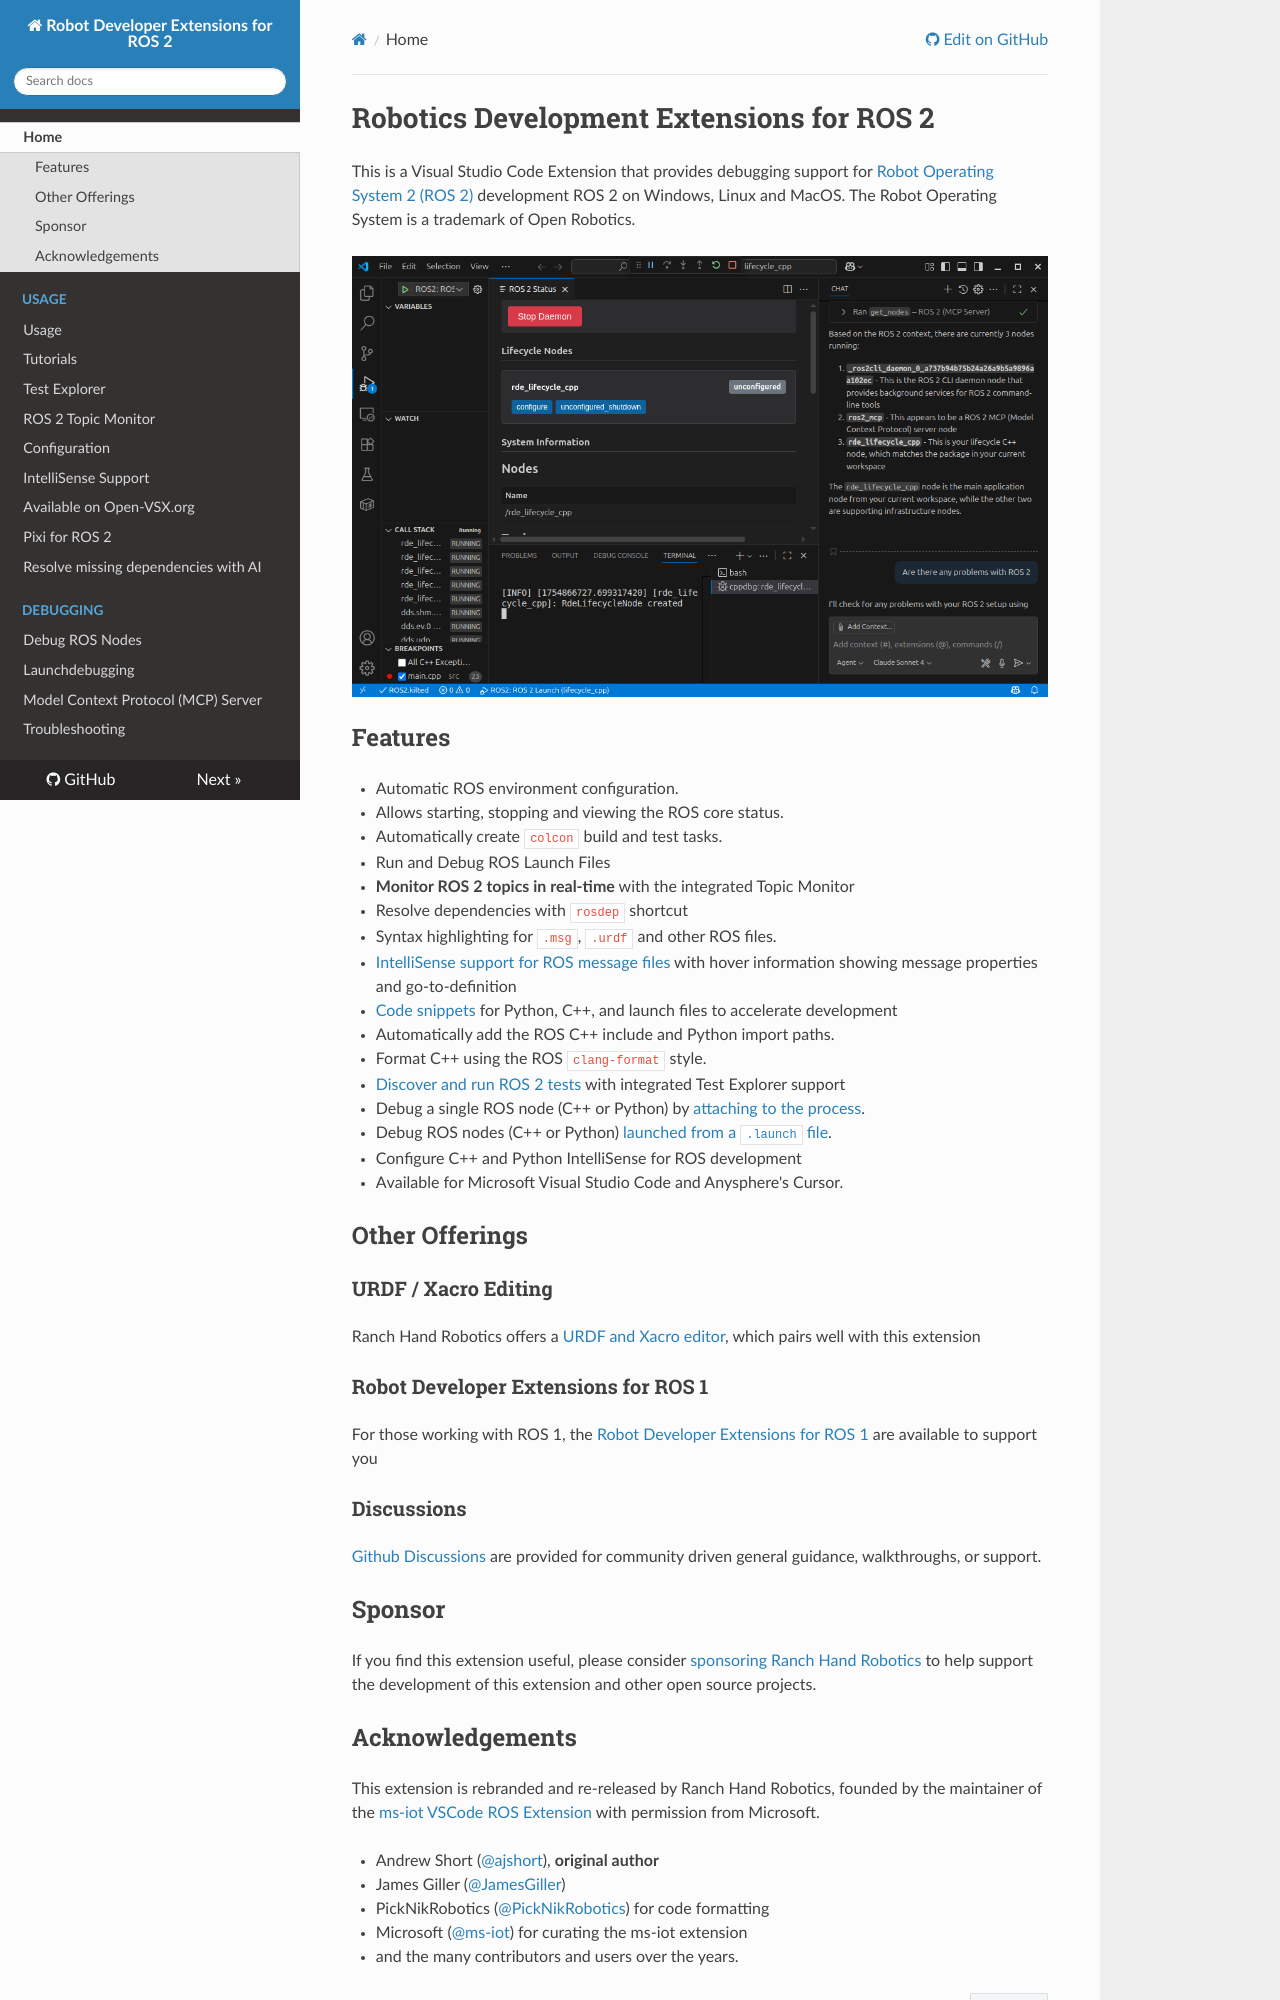

repository: Ranch-Hand-Robotics/rde-ros-2 · page: index.html · generator: mkdocs

# Robotics Development Extensions for ROS 2
This is a Visual Studio Code Extension that  provides debugging support for [Robot Operating System 2 (ROS 2)](http://ros.org) development ROS 2 on Windows, Linux and MacOS. The Robot Operating System is a trademark of Open Robotics.

![Robotics Development Extensions Hero](./assets/hero.png)

## Features

* Automatic ROS environment configuration.
* Allows starting, stopping and viewing the ROS core status.
* Automatically create `colcon` build and test tasks.
* Run and Debug ROS Launch Files
* **Monitor ROS 2 topics in real-time** with the integrated Topic Monitor
* Resolve dependencies with `rosdep` shortcut
* Syntax highlighting for `.msg`, `.urdf` and other ROS files.
* [IntelliSense support for ROS message files](intellisense.md) with hover information showing message properties and go-to-definition
* [Code snippets](snippets.md) for Python, C++, and launch files to accelerate development
* Automatically add the ROS C++ include and Python import paths.
* Format C++ using the ROS `clang-format` style.
* [Discover and run ROS 2 tests](test-explorer.md) with integrated Test Explorer support
* Debug a single ROS node (C++ or Python) by [attaching to the process](debug-support.md#attach).
* Debug ROS nodes (C++ or Python) [launched from a `.launch` file](debug-support.md#launch).
* Configure C++ and Python IntelliSense for ROS development
* Available for Microsoft Visual Studio Code and Anysphere's Cursor.

## Other Offerings

### URDF / Xacro Editing

Ranch Hand Robotics offers a [URDF and Xacro editor](https://ranchhandrobotics.com/rde-urdf/), which pairs well with this extension

### Robot Developer Extensions for ROS 1
For those working with ROS 1, the [Robot Developer Extensions for ROS 1](https://ranchhandrobotics.com/rde-ros-1/) are available to support you

### Discussions
[Github Discussions](https://github.com/orgs/Ranch-Hand-Robotics/discussions) are provided for community driven general guidance, walkthroughs, or support.

## Sponsor
If you find this extension useful, please consider [sponsoring Ranch Hand Robotics](https://github.com/sponsors/Ranch-Hand-Robotics) to help support the development of this extension and other open source projects.
